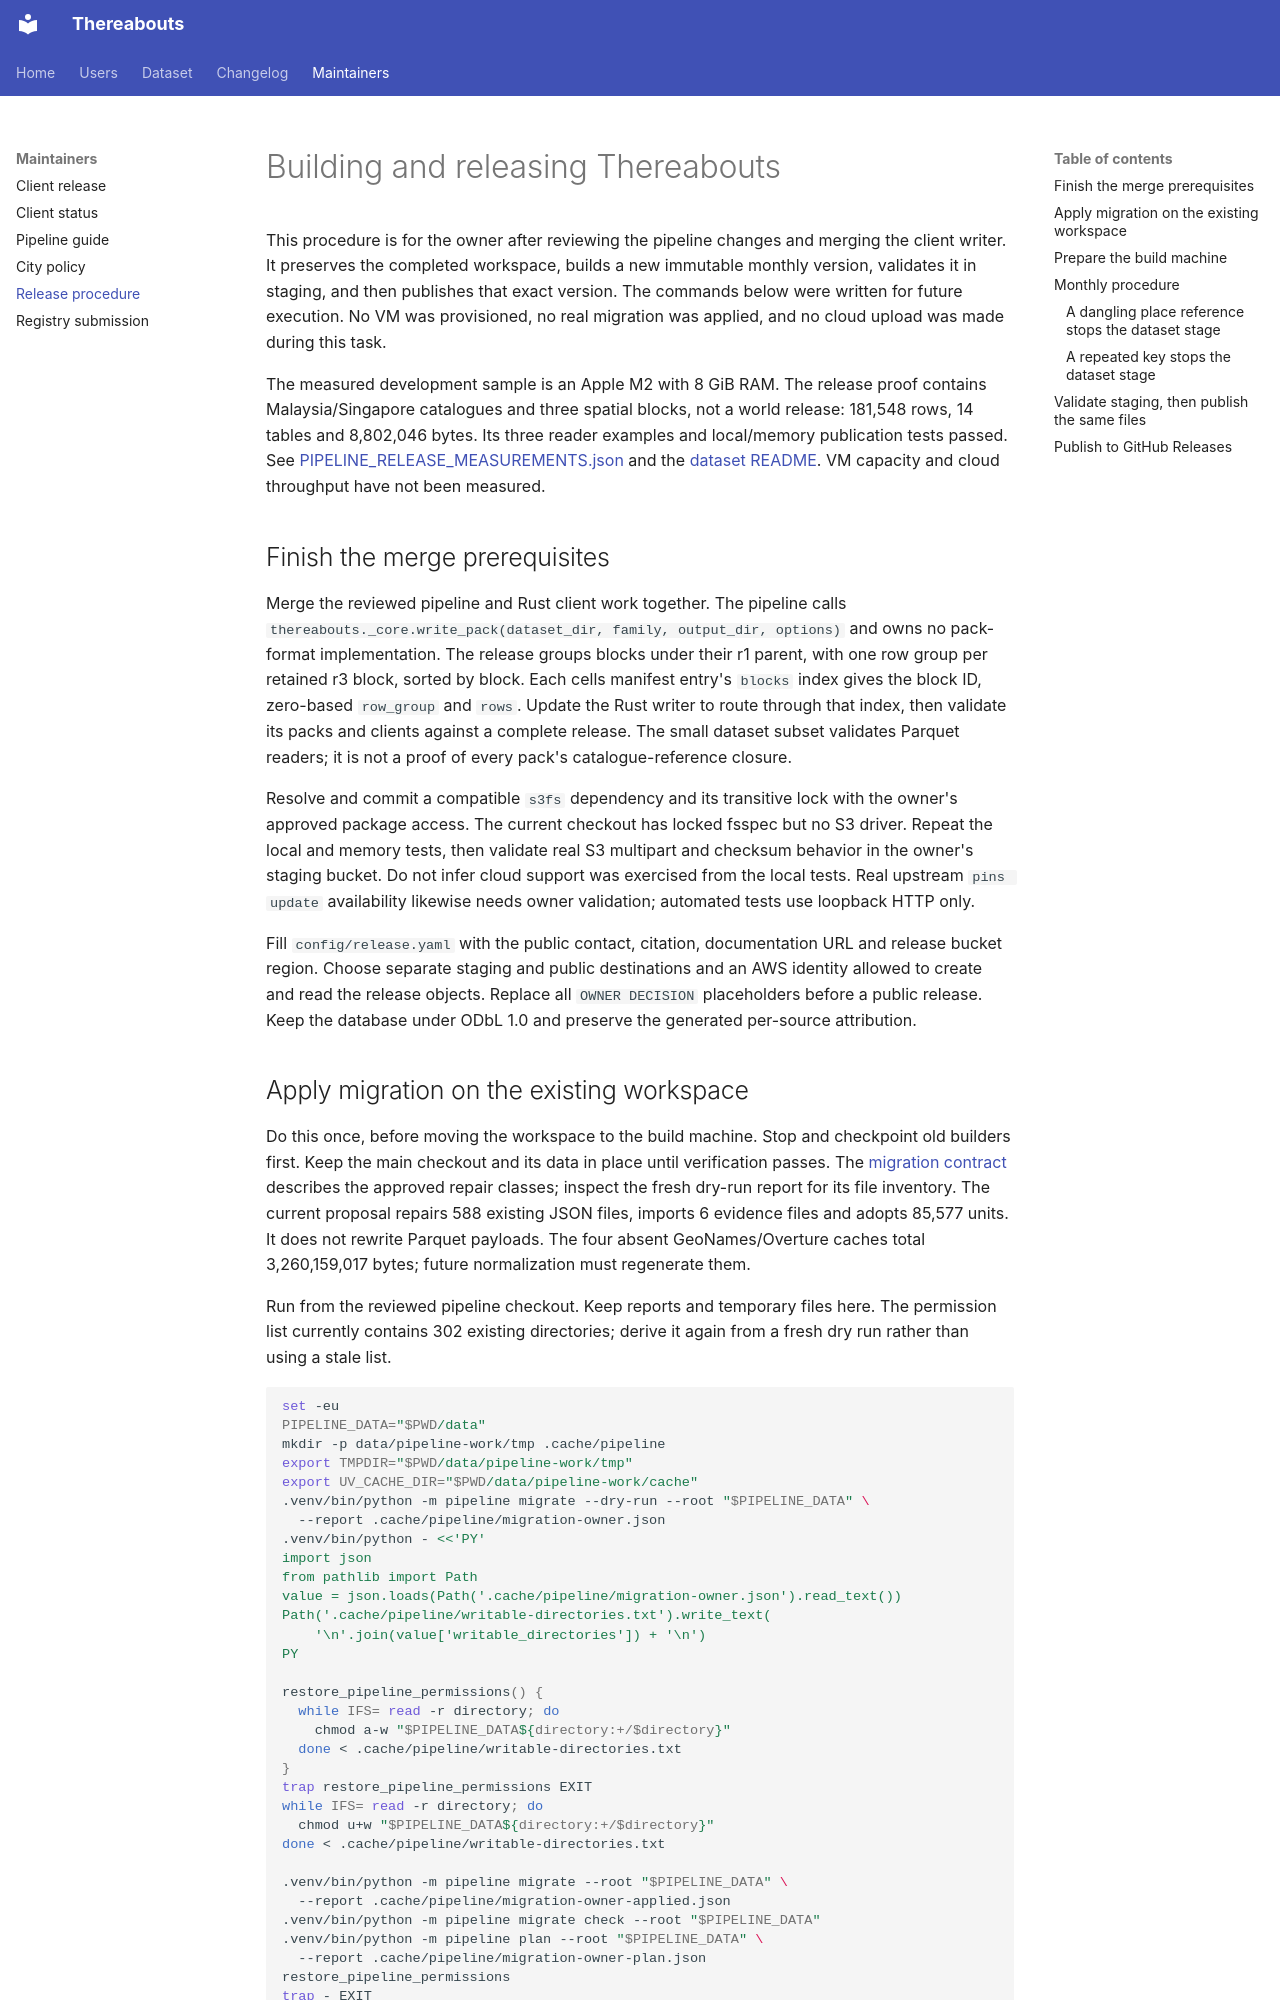

repository: brightertiger/thereabouts · page: pipeline/release-procedure/index.html · generator: mkdocs

# Building and releasing Thereabouts

This procedure is for the owner after reviewing the pipeline changes and merging
the client writer. It preserves the completed workspace, builds a new immutable
monthly version, validates it in staging, and then publishes that exact version.
The commands below were written for future execution. No VM was provisioned, no
real migration was applied, and no cloud upload was made during this task.

The measured development sample is an Apple M2 with 8 GiB RAM. The release proof
contains Malaysia/Singapore catalogues and three spatial blocks, not a world
release: 181,548 rows, 14 tables and 8,802,046 bytes. Its three reader examples and
local/memory publication tests passed. See
[PIPELINE_RELEASE_MEASUREMENTS.json](https://github.com/brightertiger/thereabouts/blob/main/tests/benchmarks/measurements/PIPELINE_RELEASE_MEASUREMENTS.json) and the
[dataset README](../dataset/README.md). VM capacity and cloud throughput have not been
measured.

## Finish the merge prerequisites

Merge the reviewed pipeline and Rust client work together. The pipeline calls
`thereabouts._core.write_pack(dataset_dir, family, output_dir, options)` and owns
no pack-format implementation. The release groups blocks under their r1 parent,
with one row group per retained r3 block, sorted by block. Each cells manifest
entry's `blocks` index gives the block ID, zero-based `row_group` and `rows`.
Update the Rust writer to route through that index, then validate its packs
and clients against a complete release. The small dataset subset validates
Parquet readers; it is not a proof of every pack's catalogue-reference closure.

Resolve and commit a compatible `s3fs` dependency and its transitive lock with the
owner's approved package access. The current checkout has locked fsspec but no S3
driver. Repeat the local and memory tests, then validate real S3 multipart and
checksum behavior in the owner's staging bucket. Do not infer cloud support was
exercised from the local tests. Real upstream `pins update` availability likewise
needs owner validation; automated tests use loopback HTTP only.

Fill `config/release.yaml` with the public contact, citation, documentation URL
and release bucket region. Choose separate staging and public destinations and
an AWS identity allowed to create and read the release objects. Replace all
`OWNER DECISION` placeholders before a public release. Keep the database under
ODbL 1.0 and preserve the generated per-source attribution.
